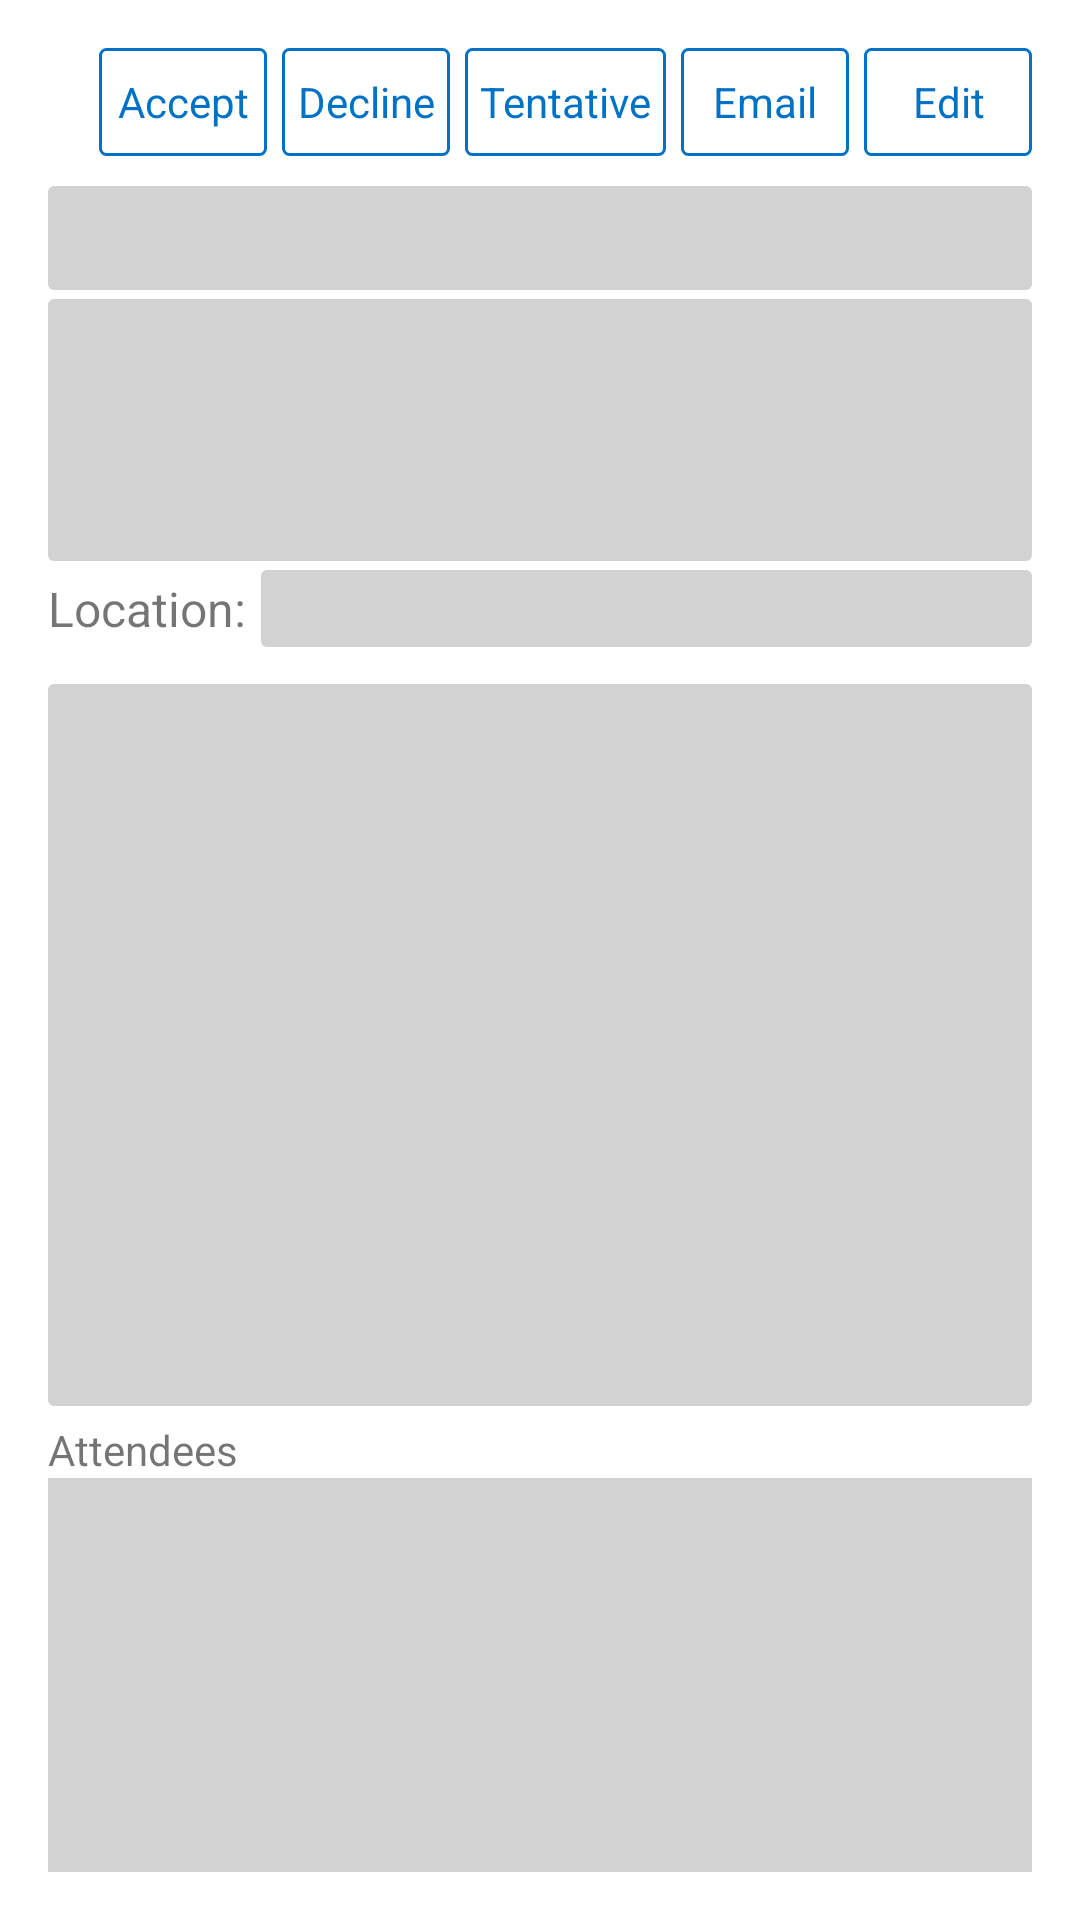

Write the Android layout XML for this screen, with the resource values it uses.
<!-- AndroidManifest.xml: application theme AppTheme -->
<!-- res/layout/activity_event_info.xml -->
<LinearLayout xmlns:android="http://schemas.android.com/apk/res/android"
    xmlns:tools="http://schemas.android.com/tools" android:layout_width="match_parent"
    android:layout_height="match_parent" android:paddingLeft="@dimen/activity_horizontal_margin"
    android:paddingRight="@dimen/activity_horizontal_margin"
    android:paddingTop="@dimen/activity_vertical_margin"
    android:paddingBottom="@dimen/activity_vertical_margin"
    android:orientation="vertical"
    tools:context="com.microsoft.office365.meetingmgr.EventInfoActivity">

    <RelativeLayout
        android:layout_width="fill_parent"
        android:layout_height="wrap_content">

        <LinearLayout
            android:layout_alignParentEnd="true"
            android:layout_width="wrap_content"
            android:layout_height="wrap_content">

            <Button
                style="@style/TopButton"
                android:layout_width="wrap_content"
                android:layout_height="wrap_content"
                android:text="@string/caption_accept"
                android:onClick="onAccept"
                android:id="@+id/accept"
                />

            <Button
                style="@style/TopButton"
                android:layout_width="wrap_content"
                android:layout_height="wrap_content"
                android:text="@string/caption_decline"
                android:onClick="onDecline"
                android:id="@+id/decline"
                />

            <Button
                style="@style/TopButton"
                android:layout_width="wrap_content"
                android:layout_height="wrap_content"
                android:text="@string/caption_tentative"
                android:onClick="onTentative"
                android:id="@+id/tentative"
                />

            <Button
                style="@style/TopButton"
                android:layout_width="wrap_content"
                android:layout_height="wrap_content"
                android:text="@string/caption_email"
                android:id="@+id/email"
                />

            <Button
                style="@style/TopButton"
                android:layout_width="wrap_content"
                android:layout_height="wrap_content"
                android:text="@string/running_late"
                android:visibility="gone"
                android:id="@+id/late"
                />

            <Button
                style="@style/TopButton"
                android:layout_width="wrap_content"
                android:layout_height="wrap_content"
                android:text="@string/caption_edit"
                android:id="@+id/editEvent"
                />

        </LinearLayout>

    </RelativeLayout>

    <Space
        android:layout_width="wrap_content"
        android:layout_height="10dp" />

    <TextView
        style="@style/StaticText"
        android:layout_width="fill_parent"
        android:layout_weight="8"
        android:layout_height="0dp"
        android:textSize="16sp"
        android:id="@+id/subject"
        />

    <TextView
        style="@style/StaticText"
        android:layout_marginTop="3dp"
        android:layout_weight="20"
        android:layout_height="0dp"
        android:layout_width="fill_parent"
        android:textSize="16sp"
        android:id="@+id/date"
        />

    <LinearLayout
        android:layout_marginTop="3dp"
        android:orientation="horizontal"
        android:layout_width="match_parent"
        android:layout_weight="8"
        android:layout_height="0dp">

        <TextView
            android:text="@string/caption_location"
            android:textSize="16sp"
            android:layout_width="wrap_content"
            android:layout_height="wrap_content"
            />

        <TextView
            style="@style/StaticText"
            android:layout_marginStart="5dp"
            android:textSize="16sp"
            android:layout_width="fill_parent"
            android:layout_height="wrap_content"
            android:id="@+id/location"
            />
    </LinearLayout>

    <Space
        android:layout_width="wrap_content"
        android:layout_height="3dp" />

    <ScrollView
        style="@style/StaticText"
        android:id="@+id/body_scroller"
        android:layout_width="fill_parent"
        android:layout_height="0dp"
        android:scrollbars="vertical"
        android:layout_weight="55"
        android:fillViewport="true">

        <TextView
            android:paddingLeft="5dp"
            android:paddingRight="5dp"
            android:layout_width="wrap_content"
            android:layout_height="wrap_content"
            android:id="@+id/body"
            />

    </ScrollView>

    <Space
        android:layout_width="wrap_content"
        android:layout_height="5dp" />

    <TextView
        android:layout_width="wrap_content"
        android:layout_height="wrap_content"
        android:text="@string/caption_attendees"
        />

    <ListView
        style="@style/List"
        android:background="@color/light_gray"
        android:listSelector="@android:color/transparent"
        android:layout_weight="30"
        android:layout_width="fill_parent"
        android:layout_height="0dp"
        android:dividerHeight="1dp"
        android:id="@+id/attendees"
    />

</LinearLayout>
<!-- resources referenced by this layout -->
<resources>
  <color name="light_gray">#d2d2d2</color>
  <dimen name="activity_horizontal_margin">16dp</dimen>
  <dimen name="activity_vertical_margin">16dp</dimen>
  <string name="caption_accept">Accept</string>
  <string name="caption_attendees">Attendees</string>
  <string name="caption_decline">Decline</string>
  <string name="caption_edit">Edit</string>
  <string name="caption_email">Email</string>
  <string name="caption_location">Location:</string>
  <string name="caption_tentative">Tentative</string>
  <string name="running_late">I\'m running late</string>
  <style name="List">
          <item name="android:paddingStart">1dp</item>
          <item name="android:paddingEnd">1dp</item>
          <item name="android:paddingTop">1dp</item>
          <item name="android:paddingBottom">1dp</item>
          <item name="android:background">@drawable/frame</item>
      </style>
  <style name="StaticText">
          <item name="android:paddingStart">5dp</item>
          <item name="android:paddingEnd">5dp</item>
          <item name="android:paddingTop">2dp</item>
          <item name="android:paddingBottom">2dp</item>
          <item name="android:background">@drawable/static_text</item>
      </style>
  <style name="TopButton" parent="android:style/Widget.Button">
          <item name="android:background">@drawable/top_button</item>
          <item name="android:layout_marginLeft">5dp</item>
          <item name="android:paddingStart">5dp</item>
          <item name="android:paddingEnd">5dp</item>
          <item name="android:minHeight">36dp</item>
          <item name="android:minWidth">56dp</item>
          <item name="android:textColor">@drawable/top_button_text_color</item>
      </style>
  <style name="AppTheme" parent="Theme.AppCompat.Light.DarkActionBar">
          
          <item name="android:colorBackground">@color/background_material_light</item>
      </style>
  <!-- drawable frame (drawable-mdpi) -->
  <?xml version="1.0" encoding="utf-8"?>
  <shape xmlns:android="http://schemas.android.com/apk/res/android"
      android:shape="rectangle" >
  
      
      <solid
          android:color="#FFF">
      </solid>
  
      
      <stroke
          android:width="1dp"
          android:color="@android:color/black" >
      </stroke>
  
      
      <corners
          android:radius="2dp"   >
      </corners>
  
  </shape>
  <!-- drawable static_text (drawable) -->
  <?xml version="1.0" encoding="utf-8"?>
  <selector xmlns:android="http://schemas.android.com/apk/res/android">
      <item >
          <shape android:shape="rectangle" >
              <solid android:color="@color/light_gray"/>
              <corners android:radius="2dp"/>
          </shape>
      </item>
  </selector>
  <!-- drawable top_button_text_color (drawable) -->
  <?xml version="1.0" encoding="utf-8"?>
  <selector xmlns:android="http://schemas.android.com/apk/res/android">
      <item android:color="#FFF" android:state_pressed="true"/>
      <item android:color="@color/light_gray" android:state_enabled="false"/>
      <item android:color="#0072c6"/>
  
  </selector>
  <color name="background_material_light">#ffffff</color>
  <color name="medium_blue">#0072c6</color>
  <color name="light_blue">#00BCF2</color>
</resources>
